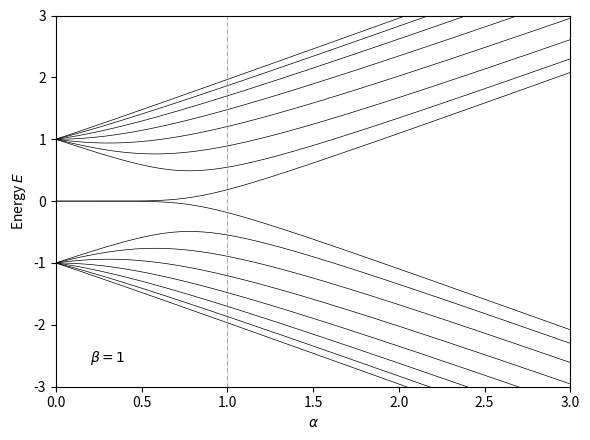

Write Python code to recreate this figure.
import numpy as np
import matplotlib.pyplot as plt


beta = 1 # inter-cell coupling
N = 8 # Unit cells

steps = 2000 # resolution
v_list = [ 0.001 + 3*1/steps*k for k in range(steps+1)] # bei v=0: Err, da degenerierte EW
graphs = [ [] for k in range(2*N) ]

H = np.zeros(( 2*N,2*N ))


#populate H:
for alpha in v_list:
    for k in range(N):
        H[2*k-1,2*k] = beta
        H[2*k,2*k-1] = beta
        H[2*k,2*k+1] = alpha
        H[2*k+1,2*k] = alpha
        
    H[-1,0] = 0
    H[0,-1] = 0

    energies = np.linalg.eigvalsh(H)#[ sp.re(key.evalf()) for key in H.eigenvals().keys() ] # realteil, da floatingpoint errors zu kleinen imaginären Anteilen führen
    energies.sort()
    for k in range(2*N):
        graphs[k].append(energies[k])


fig, ax = plt.subplots(figsize=(6,4.5))
for k in range(2*N):
    ax.plot(v_list,graphs[k],color="k",linewidth=0.5)
plt.xlim(0,3)
plt.ylim(-3,3)
plt.xlabel("$α$")
plt.ylabel("Energy $E$")
plt.text(0.2, -2.6, '$β={}$'.format(beta))
plt.vlines(1,-3,3,color="grey",linestyle="-.",linewidth=0.5)
fig.tight_layout()
plt.show()
